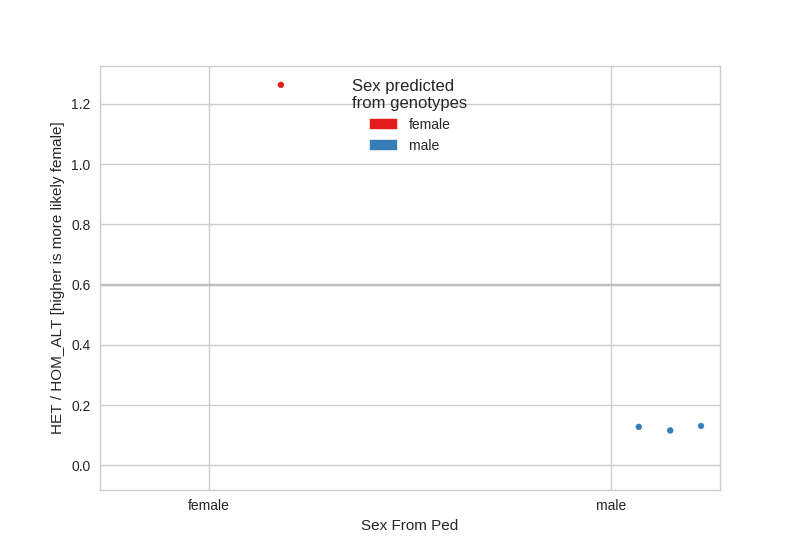

Values plotted in this chart, from the file beside it:
error, het_count, het_ratio, hom_alt_count, hom_ref_count, ped_sex, predicted_sex, sample_id
False, 95, 0.1309, 726, 627, male, male, Y09859865
False, 96, 0.1278, 751, 610, male, male, Y09802026
False, 615, 1.263, 487, 379, female, female, Y09802055
False, 90, 0.116, 776, 585, male, male, Y09802058
